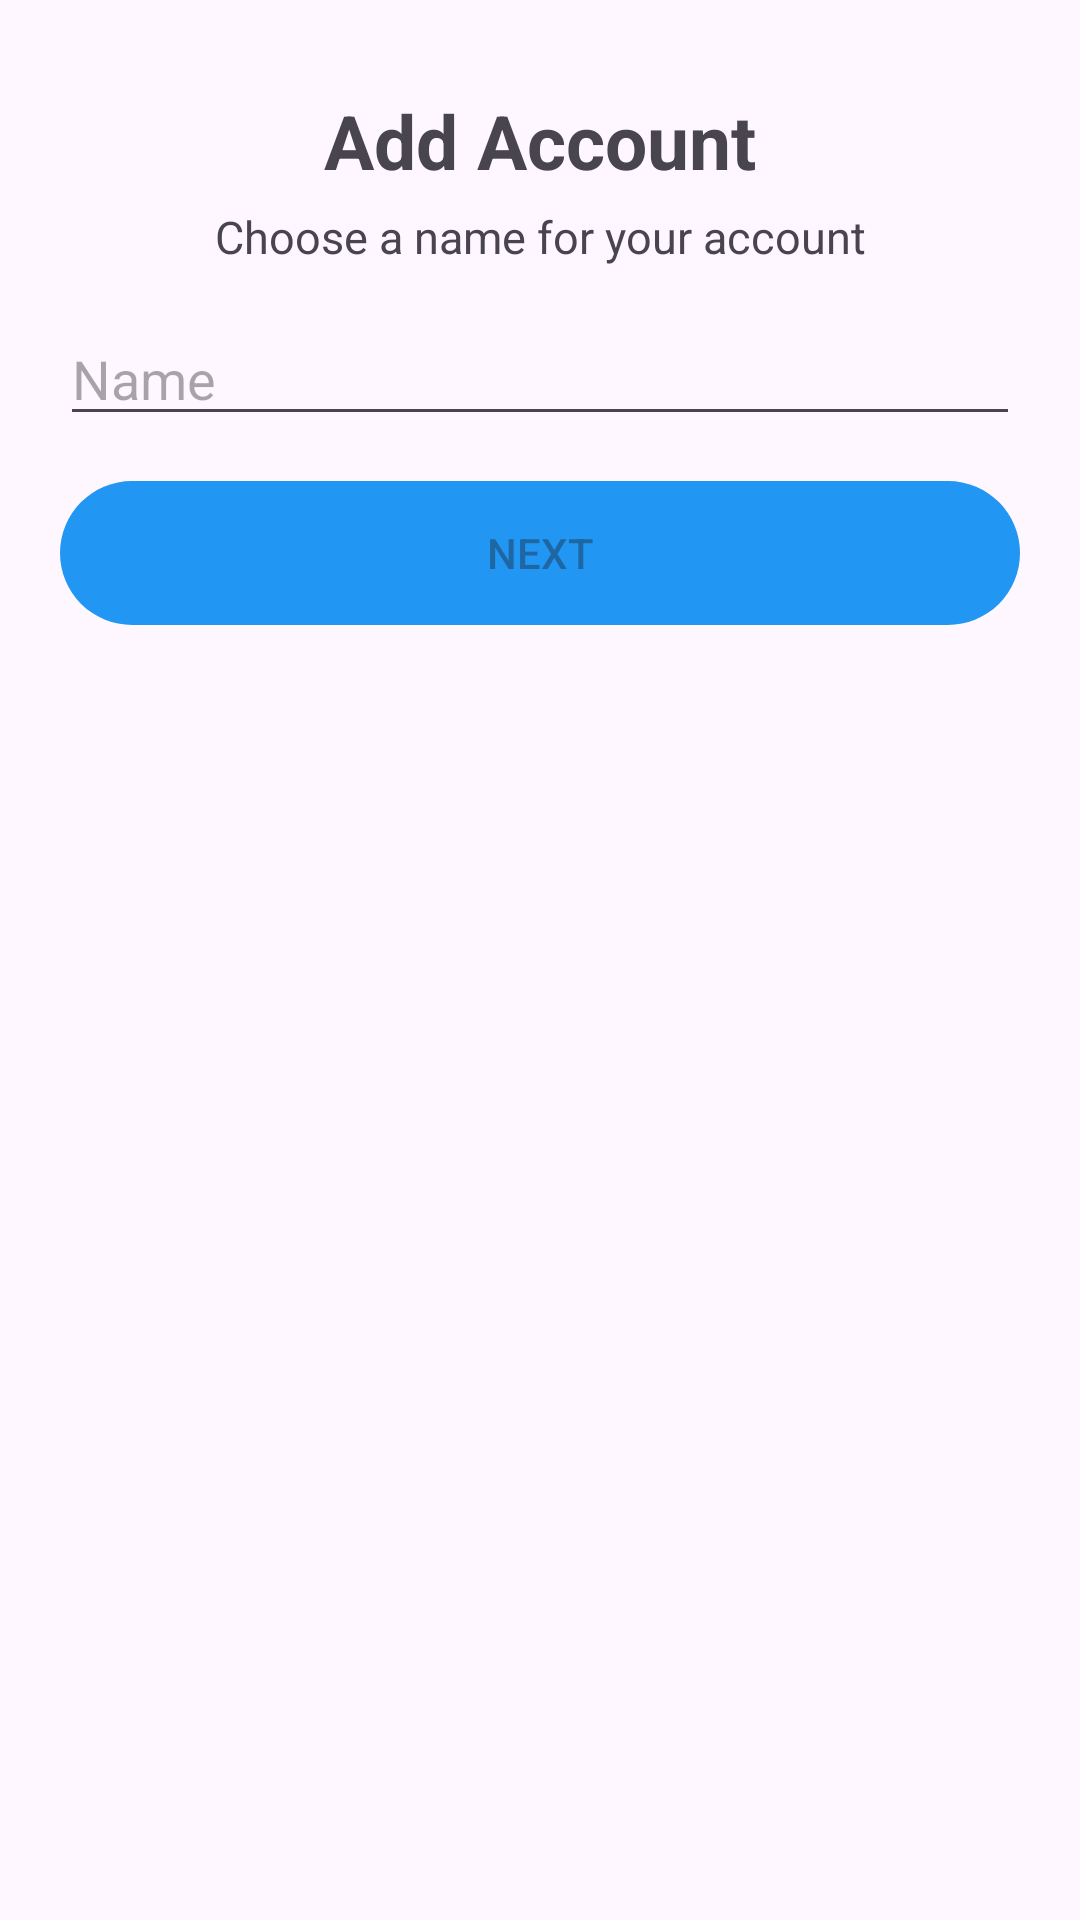

Reconstruct the res/layout file that produces this screen, plus the resources it refers to.
<!-- AndroidManifest.xml: application theme Theme.ExpenseManager -->
<!-- res/layout/fragment_add_account.xml -->
<?xml version="1.0" encoding="utf-8"?>
<androidx.constraintlayout.widget.ConstraintLayout xmlns:android="http://schemas.android.com/apk/res/android"
    xmlns:tools="http://schemas.android.com/tools"
    android:layout_width="match_parent"
    android:layout_height="match_parent"
    xmlns:app="http://schemas.android.com/apk/res-auto"
    tools:context=".AddAccount">


    <TextView
        android:id="@+id/ADDACOUNTTEXTVIEW"
        android:layout_width="wrap_content"
        android:layout_height="wrap_content"
        android:text="@string/add_account"
        android:textSize="25dp"
        android:textStyle="bold"
        app:layout_constraintEnd_toEndOf="parent"
        app:layout_constraintStart_toStartOf="parent"
        app:layout_constraintTop_toTopOf="parent"
        android:layout_marginTop="30dp"
        />

    <TextView
        android:layout_width="wrap_content"
        android:layout_height="wrap_content"
        app:layout_constraintTop_toBottomOf="@id/ADDACOUNTTEXTVIEW"
        android:layout_marginTop="5dp"
        app:layout_constraintEnd_toEndOf="parent"
        app:layout_constraintStart_toStartOf="parent"
        android:text="@string/choose_a_name_for_your_account"
        android:textSize="15dp"
        android:id="@+id/SimpleText"
        />

    <EditText
        android:id="@+id/EditTextAddAcount"
        android:layout_width="match_parent"
        android:layout_height="wrap_content"
        android:layout_marginLeft="20dp"
        android:layout_marginRight="20dp"
        android:hint="@string/name"
        android:layout_marginTop="15dp"
        app:layout_constraintEnd_toEndOf="parent"
        app:layout_constraintStart_toStartOf="parent"
        app:layout_constraintTop_toBottomOf="@id/SimpleText"
        />

    <androidx.appcompat.widget.AppCompatButton
        android:id="@+id/btnNext"
        android:layout_width="match_parent"
        android:layout_height="wrap_content"
        android:layout_marginLeft="20dp"
        android:layout_marginTop="15dp"
        android:layout_marginRight="20dp"
        android:background="@drawable/button_border"
        android:text="@string/next"
        app:layout_constraintEnd_toEndOf="parent"
        app:layout_constraintStart_toStartOf="parent"
        app:layout_constraintTop_toBottomOf="@id/EditTextAddAcount"
        android:backgroundTint="@color/light_blue"
        android:enabled="false"
        />

</androidx.constraintlayout.widget.ConstraintLayout>
<!-- resources referenced by this layout -->
<resources>
  <color name="light_blue">#2196F3</color>
  <!-- drawable button_border (drawable) -->
  <?xml version="1.0" encoding="utf-8"?>
  <shape
      xmlns:android="http://schemas.android.com/apk/res/android">
       <corners
           android:radius="30dp"
           />
  
  </shape>
  <string name="add_account">Add Account</string>
  <string name="choose_a_name_for_your_account">Choose a name for your account</string>
  <string name="name">Name</string>
  <string name="next">Next</string>
  <style name="Theme.ExpenseManager" parent="Theme.Material3.DayNight.NoActionBar">
  
          <item name="colorPrimary">@color/purple_500</item>
          <item name="colorPrimaryVariant">@color/purple_700</item>
          <item name="colorOnPrimary">@color/white</item>
  
          <item name="colorSecondary">@color/teal_200</item>
          <item name="colorSecondaryVariant">@color/teal_700</item>
          <item name="colorOnSecondary">@color/black</item>
  
          <item name="android:statusBarColor">?attr/colorPrimaryVariant</item>
  
      </style>
  <color name="purple_500">#FF6200EE</color>
  <color name="purple_700">#FF3700B3</color>
  <color name="white">#FFFFFFFF</color>
  <color name="teal_200">#FF03DAC5</color>
  <color name="teal_700">#FF018786</color>
  <color name="black">#FF000000</color>
</resources>
